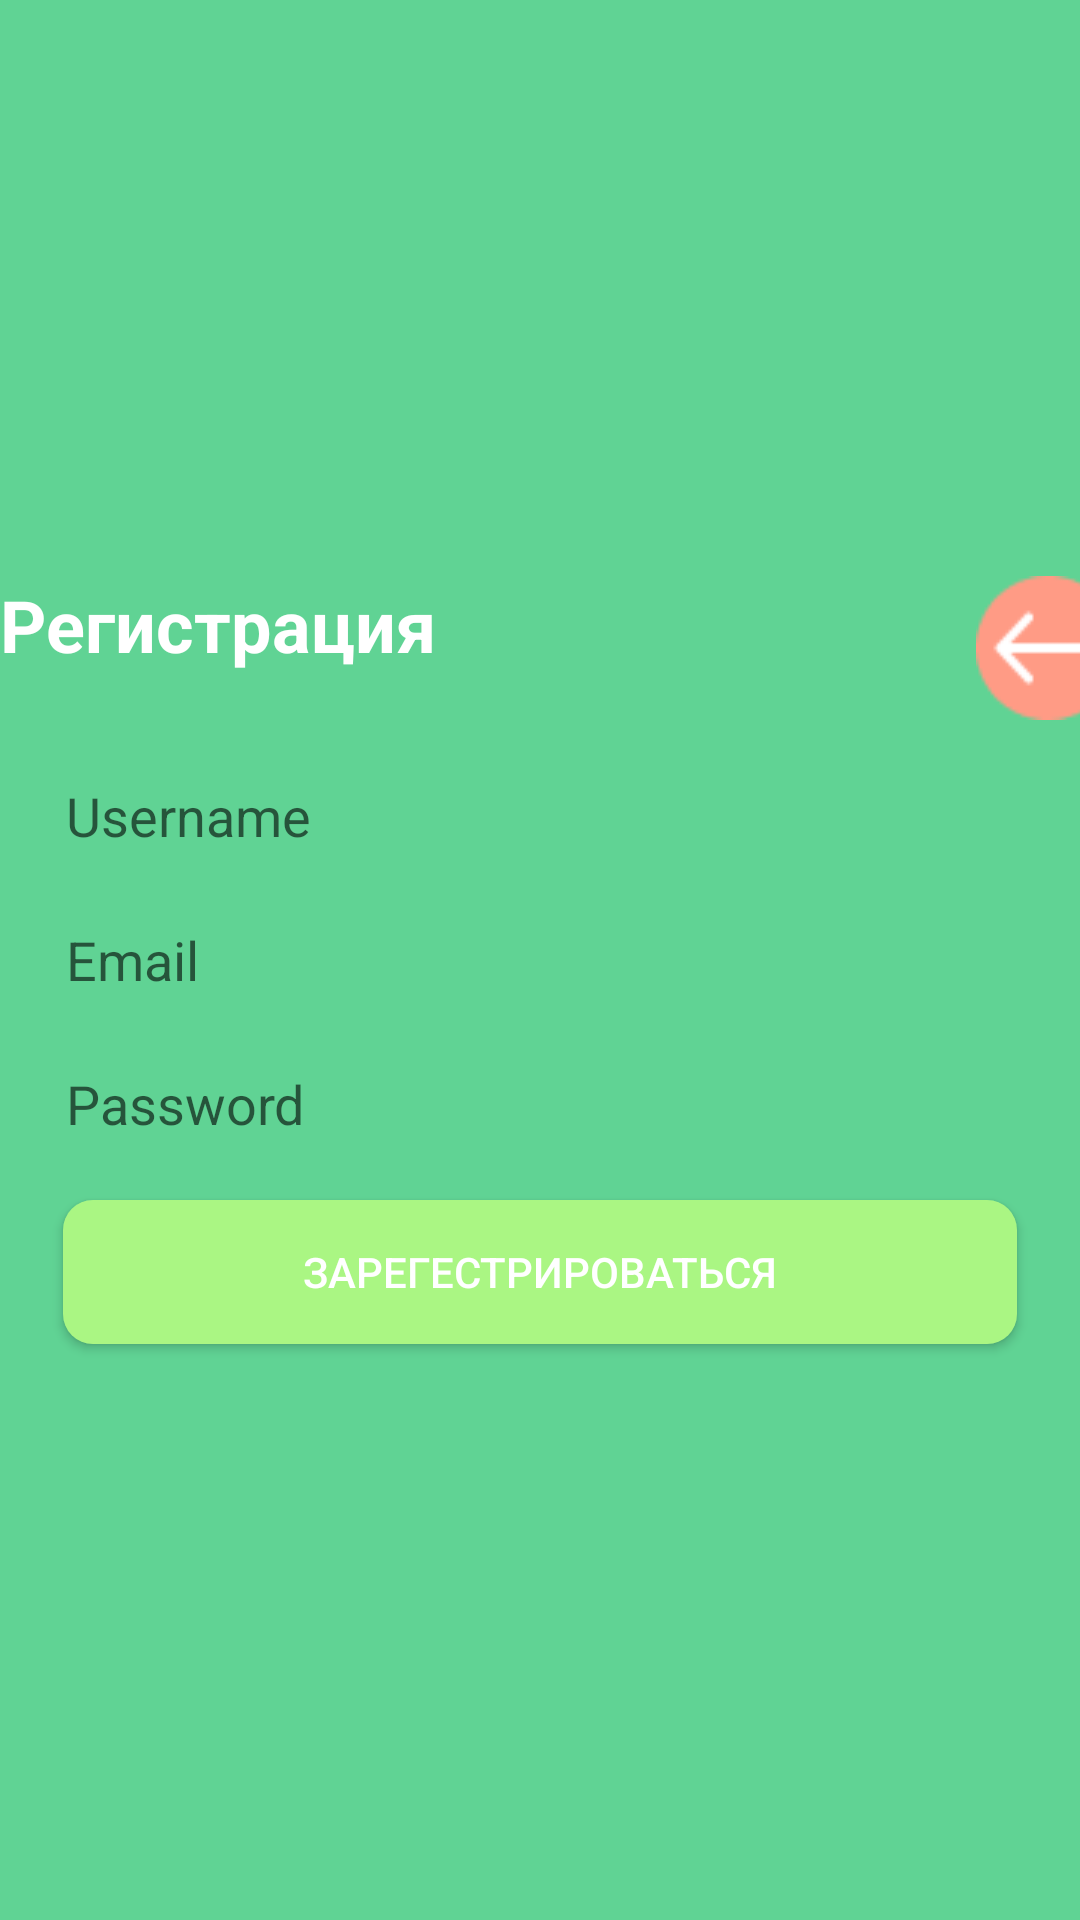

Write the Android layout XML for this screen, with the resource values it uses.
<!-- AndroidManifest.xml: application theme Theme.Zd8_v5 -->
<!-- res/layout/activity_register.xml -->
<LinearLayout xmlns:android="http://schemas.android.com/apk/res/android"
    xmlns:tools="http://schemas.android.com/tools"
    android:layout_width="match_parent"
    android:layout_height="match_parent"
    android:orientation="vertical"
    android:gravity="center"
    tools:context="RegisterActivity"
    android:background="@color/green">

    <LinearLayout
        android:layout_width="wrap_content"
        android:layout_height="wrap_content">

        <TextView
            android:layout_width="wrap_content"
            android:layout_height="wrap_content"
            android:text="Регистрация"
            android:textColor="@color/white"
            android:textSize="24sp"
            android:textStyle="bold" />

        <ImageButton
            android:id="@+id/backButton"
            android:layout_width="48dp"
            android:layout_height="48dp"
            android:layout_marginStart="180dp"
            android:background="@drawable/back_button"
            android:onClick="BackButton"
            android:layout_marginBottom="16dp"/>

    </LinearLayout>

    <EditText
        android:background="@drawable/edit_text_background"
        android:layout_marginStart="22dp"
        android:layout_marginBottom="16dp"
        android:layout_marginEnd="22dp"
        android:id="@+id/etUsername"
        android:layout_width="match_parent"
        android:layout_height="32dp"
        android:hint="Username" />

    <EditText
        android:background="@drawable/edit_text_background"
        android:layout_marginStart="22dp"
        android:layout_marginEnd="22dp"
        android:layout_marginBottom="16dp"
        android:id="@+id/etEmail"
        android:layout_width="match_parent"
        android:layout_height="32dp"
        android:hint="Email" />

    <EditText
        android:background="@drawable/edit_text_background"
        android:layout_marginStart="22dp"
        android:layout_marginEnd="22dp"
        android:layout_marginBottom="16dp"
        android:id="@+id/etPassword"
        android:layout_width="match_parent"
        android:layout_height="32dp"
        android:inputType="textPassword"
        android:hint="Password" />

    <Button
        android:layout_marginStart="21dp"
        android:layout_marginEnd="21dp"
        android:id="@+id/btnSave"
        android:textColor="@color/white"
        android:layout_width="match_parent"
        android:layout_height="wrap_content"
        android:text="Зарегестрироваться"
        android:background="@drawable/rounded_button_background"
        android:onClick="onSaveClicked" />

</LinearLayout>
<!-- resources referenced by this layout -->
<resources>
  <color name="green">#60D394</color>
  <color name="white">#FFFFFFFF</color>
  <!-- drawable back_button: png bitmap (drawable, 968 bytes) -->
  <!-- drawable rounded_button_background (drawable) -->
  <shape xmlns:android="http://schemas.android.com/apk/res/android">
      <solid android:color="@color/button" />
      <corners android:radius="10dp" />
  </shape>
  <style name="Theme.Zd8_v5" parent="Theme.AppCompat.Light.DarkActionBar">
          
          <item name="colorPrimary">@color/purple_500</item>
          <item name="colorPrimaryDark">@color/purple_700</item>
          <item name="colorAccent">@color/teal_200</item>
          
      </style>
  <color name="button">#AAF683</color>
  <color name="purple_500">#FF6200EE</color>
  <color name="purple_700">#FF3700B3</color>
  <color name="teal_200">#FF03DAC5</color>
</resources>
